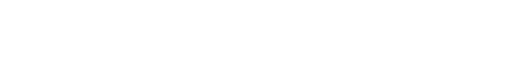
t = 0.00 s
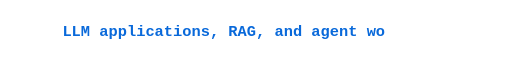
t = 1.92 s
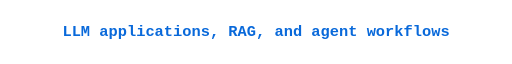
t = 4.16 s
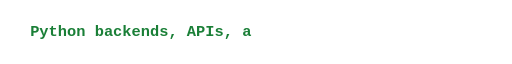
t = 6.08 s
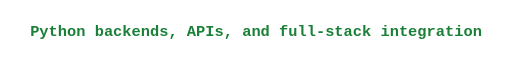
t = 8.16 s
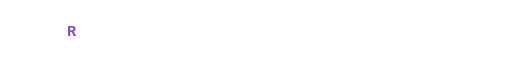
t = 10.00 s

The animated SVG that drew these frames (rendered in a browser with its animation timeline set to each time). Animation: 4 SMIL elements (animate=4); frames cover the first 10.00 s.

<!-- Typing paths adapted from https://github.com/DenverCoder1/readme-typing-svg/ -->
<svg xmlns="http://www.w3.org/2000/svg" xmlns:xlink="http://www.w3.org/1999/xlink"
     width="800" height="32" viewBox="0 14 800 32" role="img" aria-labelledby="title">
  <title id="title">AI applications, backend services, retrieval evaluation, and full-stack development</title>
  <style>
    text { font: 600 24px monospace; dominant-baseline: middle; text-anchor: middle; }
    .static { display: none; }
    @media (prefers-color-scheme: light) {
      .blue { fill: #0969da; } .green { fill: #1a7f37; }
      .purple { fill: #8250df; } .pink { fill: #bf3989; }
    }
    @media (prefers-reduced-motion: reduce) {
      .animated { display: none; } .static { display: block; }
    }
  </style>
  <g class="animated">
    <path id="path0">
      <animate id="d0" attributeName="d" begin="0s;d3.end" dur="4.8s" fill="remove"
        values="m0,30 h0;m0,30 h800;m0,30 h800;m0,30 h0" keyTimes="0;0.53333333333333;0.86666666666667;1" />
    </path>
    <text class="blue" fill="#58a6ff" x="50%"><textPath xlink:href="#path0">LLM applications, RAG, and agent workflows</textPath></text>
    <path id="path1">
      <animate id="d1" attributeName="d" begin="d0.end" dur="4.8s" fill="remove"
        values="m0,30 h0;m0,30 h800;m0,30 h800;m0,30 h0" keyTimes="0;0.53333333333333;0.86666666666667;1" />
    </path>
    <text class="green" fill="#3fb950" x="50%"><textPath xlink:href="#path1">Python backends, APIs, and full-stack integration</textPath></text>
    <path id="path2">
      <animate id="d2" attributeName="d" begin="d1.end" dur="4.8s" fill="remove"
        values="m0,30 h0;m0,30 h800;m0,30 h800;m0,30 h0" keyTimes="0;0.53333333333333;0.86666666666667;1" />
    </path>
    <text class="purple" fill="#bc8cff" x="50%"><textPath xlink:href="#path2">Retrieval, context design, and evaluation</textPath></text>
    <path id="path3">
      <animate id="d3" attributeName="d" begin="d2.end" dur="4.8s" fill="remove"
        values="m0,30 h0;m0,30 h800;m0,30 h800;m0,30 h0" keyTimes="0;0.53333333333333;0.86666666666667;1" />
    </path>
    <text class="pink" fill="#f778ba" x="50%"><textPath xlink:href="#path3">React and TypeScript + Kotlin and Android</textPath></text>
  </g>
  <text class="static blue" fill="#58a6ff" x="50%" y="30">LLM applications, RAG, and agent workflows</text>
</svg>
